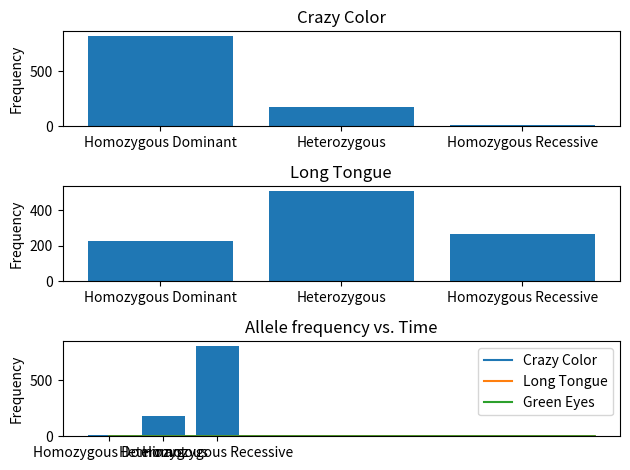

Write Python code to recreate this figure.
import random, matplotlib.pyplot as plt, numpy as np

class Trait:
    def __init__(self):
        self.name = ""
        self.genotype = []
        self.phenotype = None
    def __add__(self, other):
        if other.name != self.name:
            raise RuntimeError("Different traits mixing")

        newTrait = Trait()
        newTrait.name = self.name
        al1 = random.choice(self.genotype) #1 allele from self
        al2 = random.choice(other.genotype) #1 allele from other
        newTrait.genotype = [al1, al2]
        newTrait.phenotype = max(newTrait.genotype)
        return newTrait
    def __str__(self):
        return "<%s %s>" % (self.name, str(self.genotype))

class Individual:
    def __init__(self):
        self.traits = [] #traits with different names
        self.speciesName = ""
        self.age = 0.0
        self.fitness = None

    def getTraitGenotype(self, name):
        for trait in self.traits:
            if trait.name == name:
                return trait.genotype
        return None

    #mating with another individual
    def __add__(self, other):
        offspring = Individual()

        if self.speciesName != other.speciesName:
            raise RuntimeError("Different species mating")

        #merge traits
        offspring.speciesName = self.speciesName
        for i in range(len(self.traits)):
            offspring.traits.append(self.traits[i] + other.traits[i])

        return offspring

    #sets value of self.fitness given a dictionary of traitName: fitness
    def getFitness(self, traitFitnesses):
        if self.fitness:
            return self.fitness

        self.fitness = 0.0
        for trait in self.traits:
            if trait.name in traitFitnesses: #if species that has trait possibility
                if trait.phenotype:
                    self.fitness += traitFitnesses[trait.name]
        return self.fitness

    #for printing
    def __str__(self):
        traitMsg = ""
        for trait in self.traits:
            traitMsg += (str(trait) + " ")
        return "<%s %s>" % (self.speciesName, traitMsg)

    #make from genome (ordered list of trait names)
    #and from traitChances (list of percent change dominant allele)
    @staticmethod
    def fromGenome(speciesName: str, genome: list, traitChances=None):
        offspring = Individual()
        offspring.speciesName = speciesName

        if not traitChances:
            traitChances = [.5]*len(genome) #halvsies
        for i in range(len(genome)):
            newTrait = Trait()
            newTrait.name = genome[i]
            al1 = random.random() < traitChances[i]
            al2 = random.random() < traitChances[i]
            newTrait.genotype = [al1, al2]
            newTrait.phenotype = max(newTrait.genotype)
            offspring.traits.append(newTrait)

        return offspring

class Population:
    def __init__(self):
        self.individuals = []

    def immigrate(self, individuals) -> None:
        self.individuals += individuals

    # def mateAll(self, n=1) -> None:
    #     for i in range(n):
    #         #new offspring
    #         offspring = []
    #
    #         #random mating
    #         random.shuffle(self.individuals)
    #         pairs = [self.individuals[i:i+2] for i in range(0, len(self.individuals), 2)]
    #             #put individuals into pairs
    #
    #         #combine genes and add individuals to a new array
    #         for pair in pairs:
    #             if len(pair) != 2:
    #                 continue
    #             offspring.append(pair[0] + pair[1])
    #
    #         self.individuals += offspring

    def show(self):
        populationMsg = ""
        for individual in self.individuals:
            populationMsg += (str(individual) + "\n")
        print(populationMsg[:-1])

    def addSpecies(self, speciesName, traits, domAlleleChances, n):
        individuals = [Individual.fromGenome(speciesName, traits, domAlleleChances) for i in range(n)]
        self.individuals += individuals

    def getAlleleFrequencies(self, traitNames):
        frequencyByTrait = {} #traitName: frequency
        totalAlleles = len(self.individuals) * 2

        for i in range(len(traitNames)):
            traitName = traitNames[i] #specific trait to plot
            homoDom = homoRec = hetero = 0

            for individual in self.individuals:
                genotype = individual.getTraitGenotype(traitName)
                if genotype[0] == genotype[1]: #homozygous
                    if genotype[0]:
                        homoDom += 1
                    else:
                        homoRec += 1
                else: #heterozygous
                    hetero += 1
            frequencyByTrait[traitName] = (homoDom*2 + hetero) / totalAlleles
        return frequencyByTrait

    def graphTraitFrequencies(self, traitNames):
        plt.figure(1)
        for i in range(len(traitNames)):
            traitName = traitNames[i] #specific trait to plot
            plt.subplot(len(traitNames), 1, i + 1)
            homoDom = homoRec = hetero = 0

            for individual in self.individuals:
                genotype = individual.getTraitGenotype(traitName)
                if genotype[0] == genotype[1]: #homozygous
                    if genotype[0]:
                        homoDom += 1
                    else:
                        homoRec += 1
                else: #heterozygous
                    hetero += 1

            label = ["Homozygous Dominant", "Heterozygous", "Homozygous Recessive"]
            index = np.arange(len(label))
            plt.bar(index, [homoDom, hetero, homoRec])
            plt.ylabel('Frequency')
            plt.xticks(index, label)
            plt.title(traitName)
        plt.tight_layout()
        plt.show()

class Environment:
    def __init__(self):
        self.population = None
        self.traitDeathChances = {} #chances of insta-death for a specific trait
        self.traitMatingFitnesses = {} #benefits/disadvantages to reproductive fitness

    @staticmethod
    #eliminates part of a population depending on each individual's traits
    #traitDeathChances = {"blue color": .9, "tongue size": .1}
    def traitDeath(population: Population, traitDeathChances: dict):
        dead = []
        for individual in population.individuals:
            for trait in individual.traits:
                if trait.name in traitDeathChances:
                    if trait.phenotype: #if genes are expressed
                        deathChance = traitDeathChances[trait.name]
                        if random.random() < deathChance: #individual dies
                            dead.append(individual)
        for deadindividual in dead:
            try:
                population.individuals.remove(deadindividual)
            except ValueError:
                continue
        return population

    def mateTheMostFit(self, n=1, freqMate=.5) -> None:
        offspring = [] #new offspring
        individualsRanked = [] #individuals to mate

        #rank individuals based on traits
        for i in range(len(self.population.individuals)):
            individualsRanked.append([i, self.population.individuals[i].getFitness(self.traitMatingFitnesses)])
        individualsRanked.sort(key=lambda x: -x[1])

        #mate a part of the best individuals
        nWhoWillMate = int(len(self.population.individuals) * freqMate)
        #put individuals into list
        bestIndividuals = [self.population.individuals[ranking[0]] for ranking in individualsRanked]
        for i in range(0, nWhoWillMate, 2):
            try:
                pair = [bestIndividuals[i], bestIndividuals[i+1]]
            except KeyError: #if odd list
                continue
            for j in range(n): #have n babies
                offspring.append(pair[0] + pair[1]) #one offspring

        self.population.individuals += offspring

    #move forward x timesteps
    def fastforward(self, timesteps: int):
        for i in range(timesteps):
            self.mateTheMostFit(3, .5)
            self.population = self.traitDeath(self.population, self.traitDeathChances)

def plotAlleleFrequencies(traitData: list):
    graphPoints = [[] for i in range(len(traitData[0]))] #should be list of separate trait points
    key = [traitName for traitName in traitData[0]]

    for timepoint in traitData: #for each time period
        for i in range(len(timepoint)): #for each trait number
            traitName = list(timepoint.keys())[i]
            graphPoints[i].append(timepoint[traitName])

    x = np.arange(len(traitData))
    for traitPoints in graphPoints:
        plt.plot(x, traitPoints)
    plt.legend(key)
    plt.title("Allele frequency vs. Time")
    plt.show()

if __name__ == "__main__":
    frogTraits = ["Crazy Color", "Long Tongue", "Green Eyes"]
    domChances = [.9, .5, .1]

    pop = Population()
    pop.addSpecies("Frog", frogTraits, domChances, 1000)
    pop.graphTraitFrequencies(frogTraits)

    env = Environment()
    env.population = pop
    env.traitDeathChances = {"Crazy Color": .0,
                             "Long Tongue": .0,
                             "Green Eyes": .0}
    env.traitMatingFitnesses = {"Crazy Color": 0,
                             "Long Tongue": 0,
                             "Green Eyes": 0}

    generations = 10
    data = []
    for i in range(generations):
        env.fastforward(1)
        timestop = env.population.getAlleleFrequencies(frogTraits)
        data.append(timestop)
        print(timestop)
    plotAlleleFrequencies(data)

